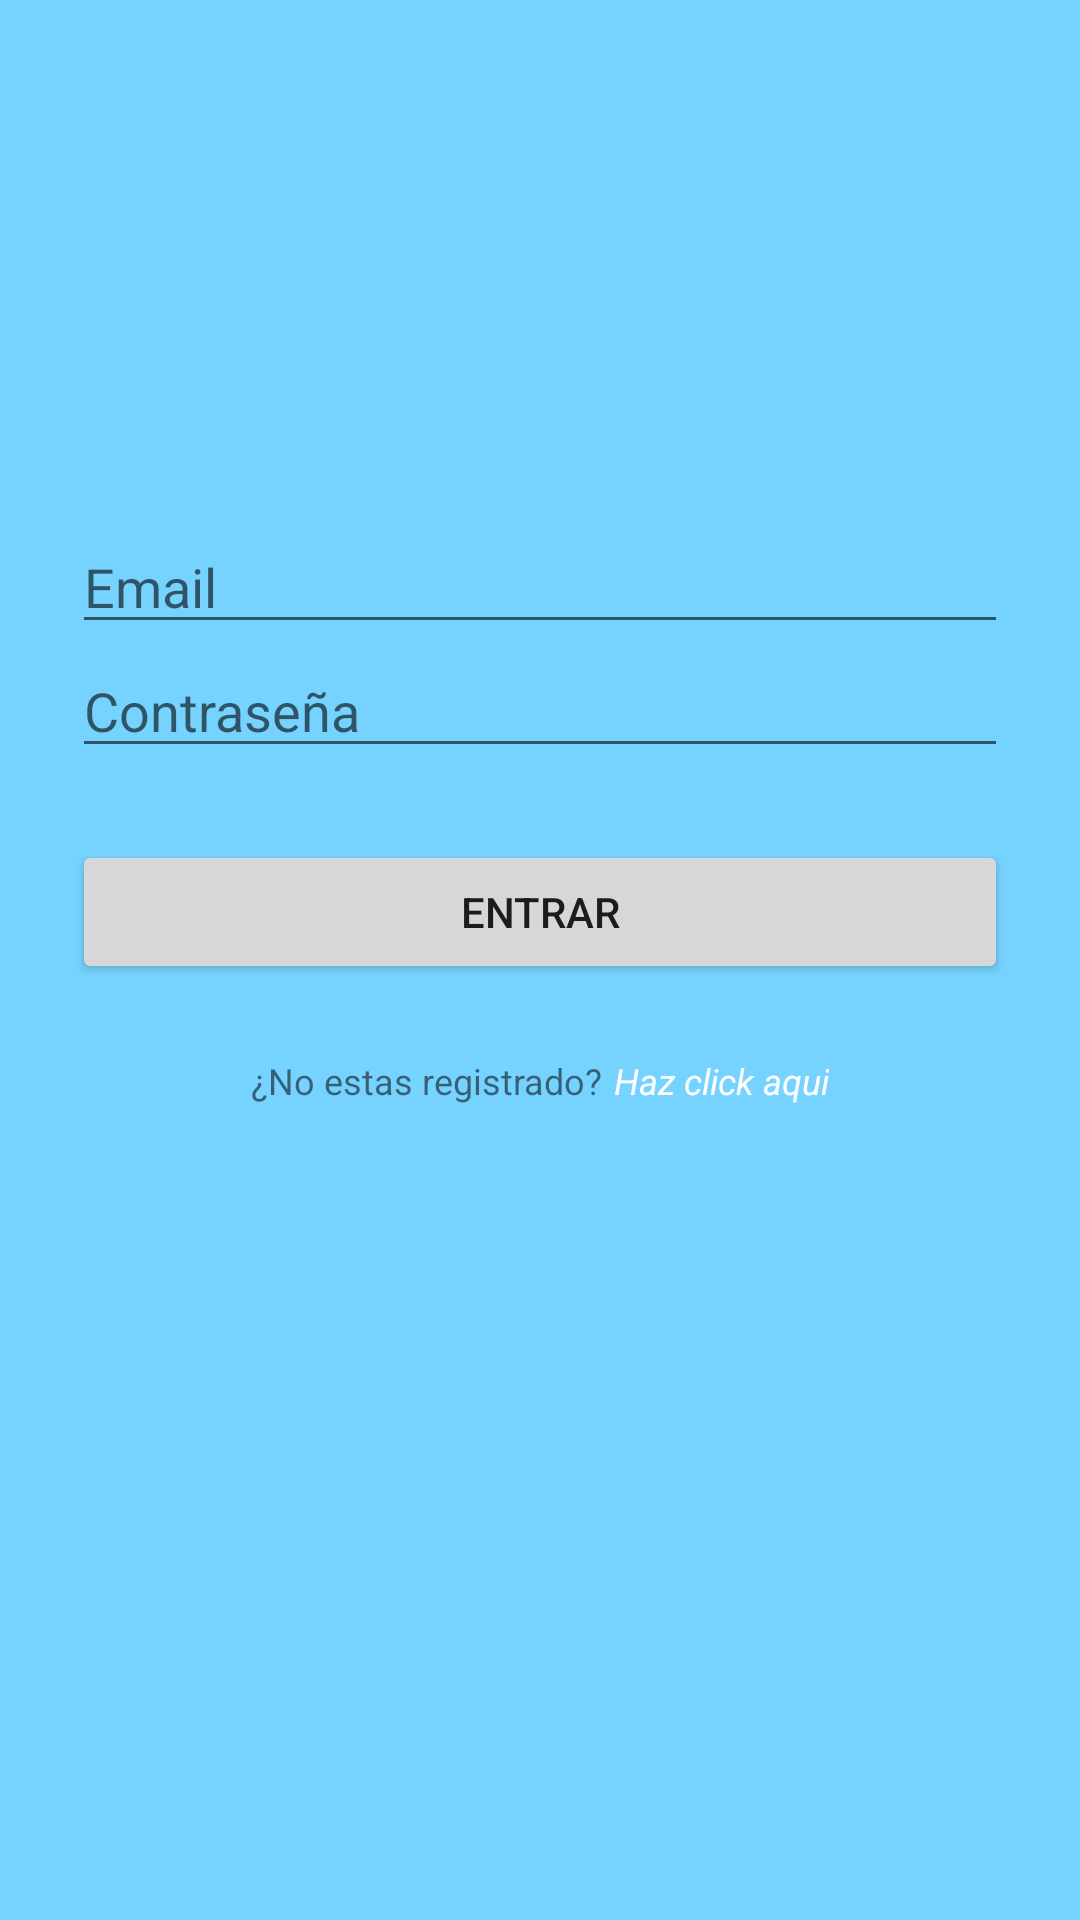

Write the Android layout XML for this screen, with the resource values it uses.
<!-- AndroidManifest.xml: application theme Theme.AppCompat.Light -->
<!-- res/layout/activity_login.xml -->
<?xml version="1.0" encoding="utf-8"?>
<LinearLayout xmlns:android="http://schemas.android.com/apk/res/android"
    android:layout_width="fill_parent"
    android:layout_height="fill_parent"
    android:fitsSystemWindows="true">

    <LinearLayout
        android:orientation="vertical"
        android:layout_width="match_parent"
        android:layout_height="match_parent"
        android:paddingTop="56dp"
        android:paddingLeft="24dp"
        android:paddingRight="24dp"
        android:background="@color/fondo"
        android:weightSum="1">

        <ImageView android:src="@drawable/logopng"
            android:layout_width="239dp"
            android:layout_height="72dp"
            android:layout_marginBottom="24dp"
            android:layout_gravity="center_horizontal"
            android:layout_weight="0.08" />

        

            <EditText android:id="@+id/txtUser"
                android:layout_width="match_parent"
                android:layout_height="wrap_content"
                android:inputType="textEmailAddress"
                android:hint="Email" />

        
            <EditText android:id="@+id/txtPassword"
                android:layout_width="match_parent"
                android:layout_height="wrap_content"

                android:hint="Contraseña"/>

        <android.support.v7.widget.AppCompatButton
            android:id="@+id/btnLogin"
            android:layout_width="fill_parent"
            android:layout_height="wrap_content"
            android:layout_marginTop="24dp"
            android:layout_marginBottom="24dp"
            android:padding="12dp"
            android:text="Entrar"
            />

        <LinearLayout
            android:layout_width="wrap_content"
            android:layout_height="wrap_content"
            android:orientation="horizontal"
            android:layout_gravity="center">

            <TextView android:id="@+id/txtWelcome"
                android:layout_width="fill_parent"
                android:layout_height="wrap_content"
                android:layout_marginBottom="24dp"
                android:text="¿No estas registrado?"
                android:gravity="center"
                android:textSize="12dip"
                android:alpha="1"
                android:layout_marginRight="12px"
                />

            <TextView android:id="@+id/enlace_registro"
                android:layout_width="fill_parent"
                android:layout_height="wrap_content"
                android:layout_marginBottom="24dp"
                android:text="Haz click aqui"
                android:gravity="center"
                android:textSize="12dip"
                android:textColor="#FFFF"
                android:clickable="true"
                android:textStyle="italic"
                />

        </LinearLayout>


    </LinearLayout>
</LinearLayout>
<!-- resources referenced by this layout -->
<resources>
  <color name="fondo">#76D3FF</color>
</resources>
